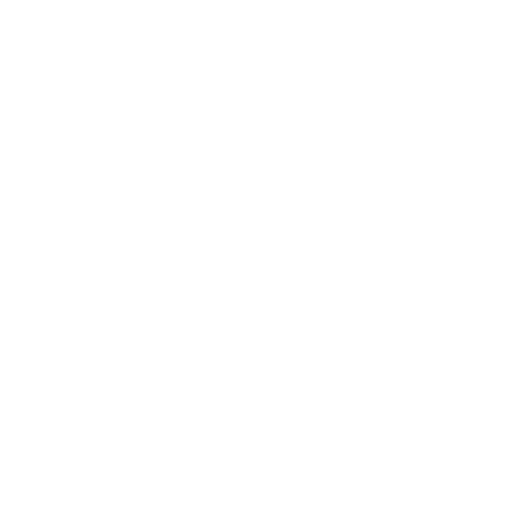
t = 0.00 s
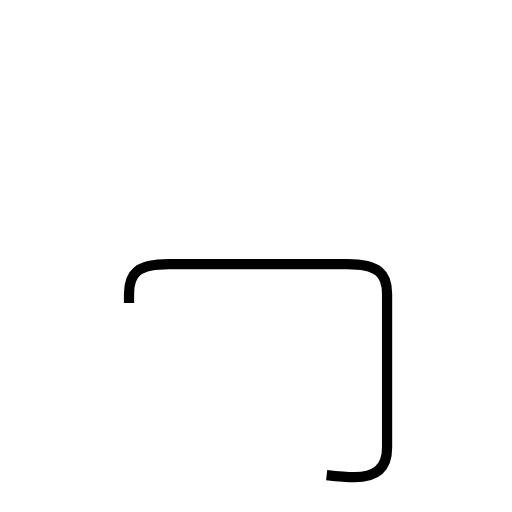
t = 1.57 s
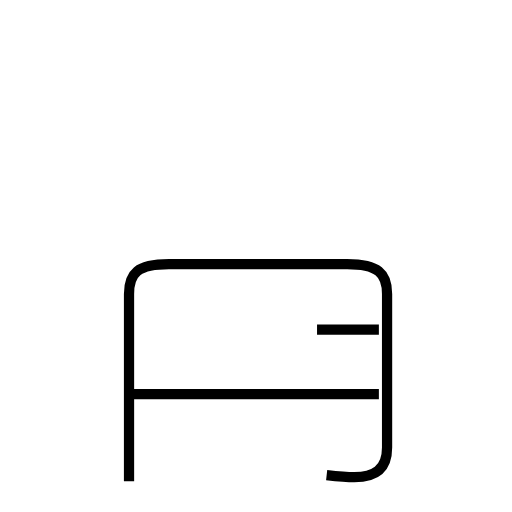
t = 3.00 s
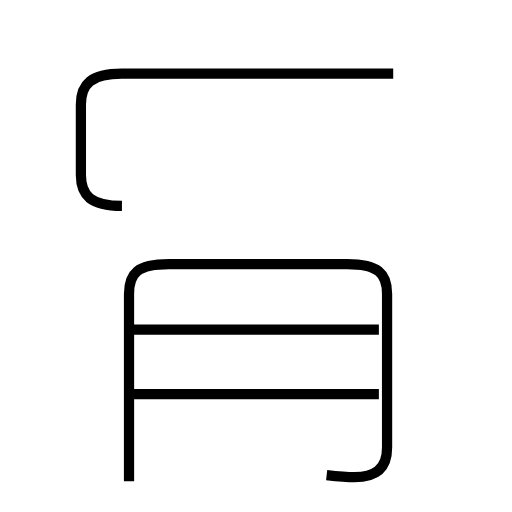
t = 4.89 s
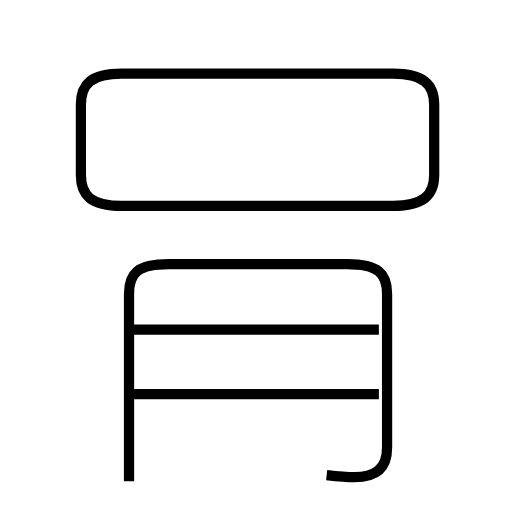
t = 6.24 s
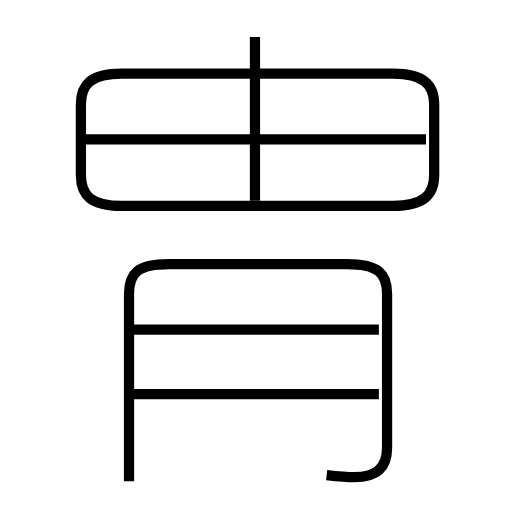
t = 7.71 s

The animated SVG that drew these frames (rendered in a browser with its animation timeline set to each time). Animation: 6 SMIL elements (animate=6); one cycle of 7.71 s.

<?xml version='1.0' encoding='utf-8'?>
<svg viewBox="0.0 -6.0 50.0 50.0" version="1.1" xmlns="http://www.w3.org/2000/svg"><rect x="-1000" y="-1000" width="2000" height="2000" stroke="white" fill="white" /><g style="fill:none;stroke:#000000;stroke-width:1"><path d="M 31.9 2.4 C 32.8 2.5 33.7 2.6 34.6 2.6 C 36.5 2.6 37.8 1.9 37.8 -0.3 L 37.8 -15.3 C 37.8 -17.3 36.9 -18.2 33.9 -18.2 L 16.5 -18.2 C 13.4 -18.2 12.6 -17.3 12.6 -15.3 L 12.6 3.0 " transform="translate(0.0 38.0)" stroke-dasharray="69.69397626173048" stroke-dashoffset="69.69397626173048"><animate attributeName="stroke-dashoffset" from="69.69397626173048" to="0" dur="2.0908192878519145s" begin="0s" fill="freeze" /></path><path d="M 37.0 -5.5 L 12.8 -5.5 " transform="translate(0.0 38.0)" stroke-dasharray="24.2" stroke-dashoffset="24.2"><animate attributeName="stroke-dashoffset" from="24.2" to="0" dur="0.726s" begin="2.0908192878519145s" fill="freeze" /></path><path d="M 37.0 -11.8 L 12.8 -11.8 " transform="translate(0.0 38.0)" stroke-dasharray="24.2" stroke-dashoffset="24.2"><animate attributeName="stroke-dashoffset" from="24.2" to="0" dur="0.726s" begin="2.8168192878519145s" fill="freeze" /></path><path d="M 38.4 -36.8 L 11.9 -36.8 C 8.9 -36.8 7.9 -35.8 7.9 -33.8 L 7.9 -26.9 C 7.9 -24.9 8.9 -23.9 11.9 -23.9 L 38.4 -23.9 C 41.3 -23.9 42.4 -24.9 42.4 -26.9 L 42.4 -33.8 C 42.4 -35.8 41.3 -36.8 38.4 -36.8 Z " transform="translate(0.0 38.0)" stroke-dasharray="89.85537833975155" stroke-dashoffset="89.85537833975155"><animate attributeName="stroke-dashoffset" from="89.85537833975155" to="0" dur="2.6956613501925464s" begin="3.5428192878519145s" fill="freeze" /></path><path d="M 41.6 -30.4 L 8.4 -30.4 " transform="translate(0.0 38.0)" stroke-dasharray="33.2" stroke-dashoffset="33.2"><animate attributeName="stroke-dashoffset" from="33.2" to="0" dur="0.996s" begin="6.238480638044461s" fill="freeze" /></path><path d="M 24.9 -24.4 L 24.9 -40.4" transform="translate(0.0 38.0)" stroke-dasharray="16.0" stroke-dashoffset="16.0"><animate attributeName="stroke-dashoffset" from="16.0" to="0" dur="0.48s" begin="7.234480638044461s" fill="freeze" /></path></g></svg>
